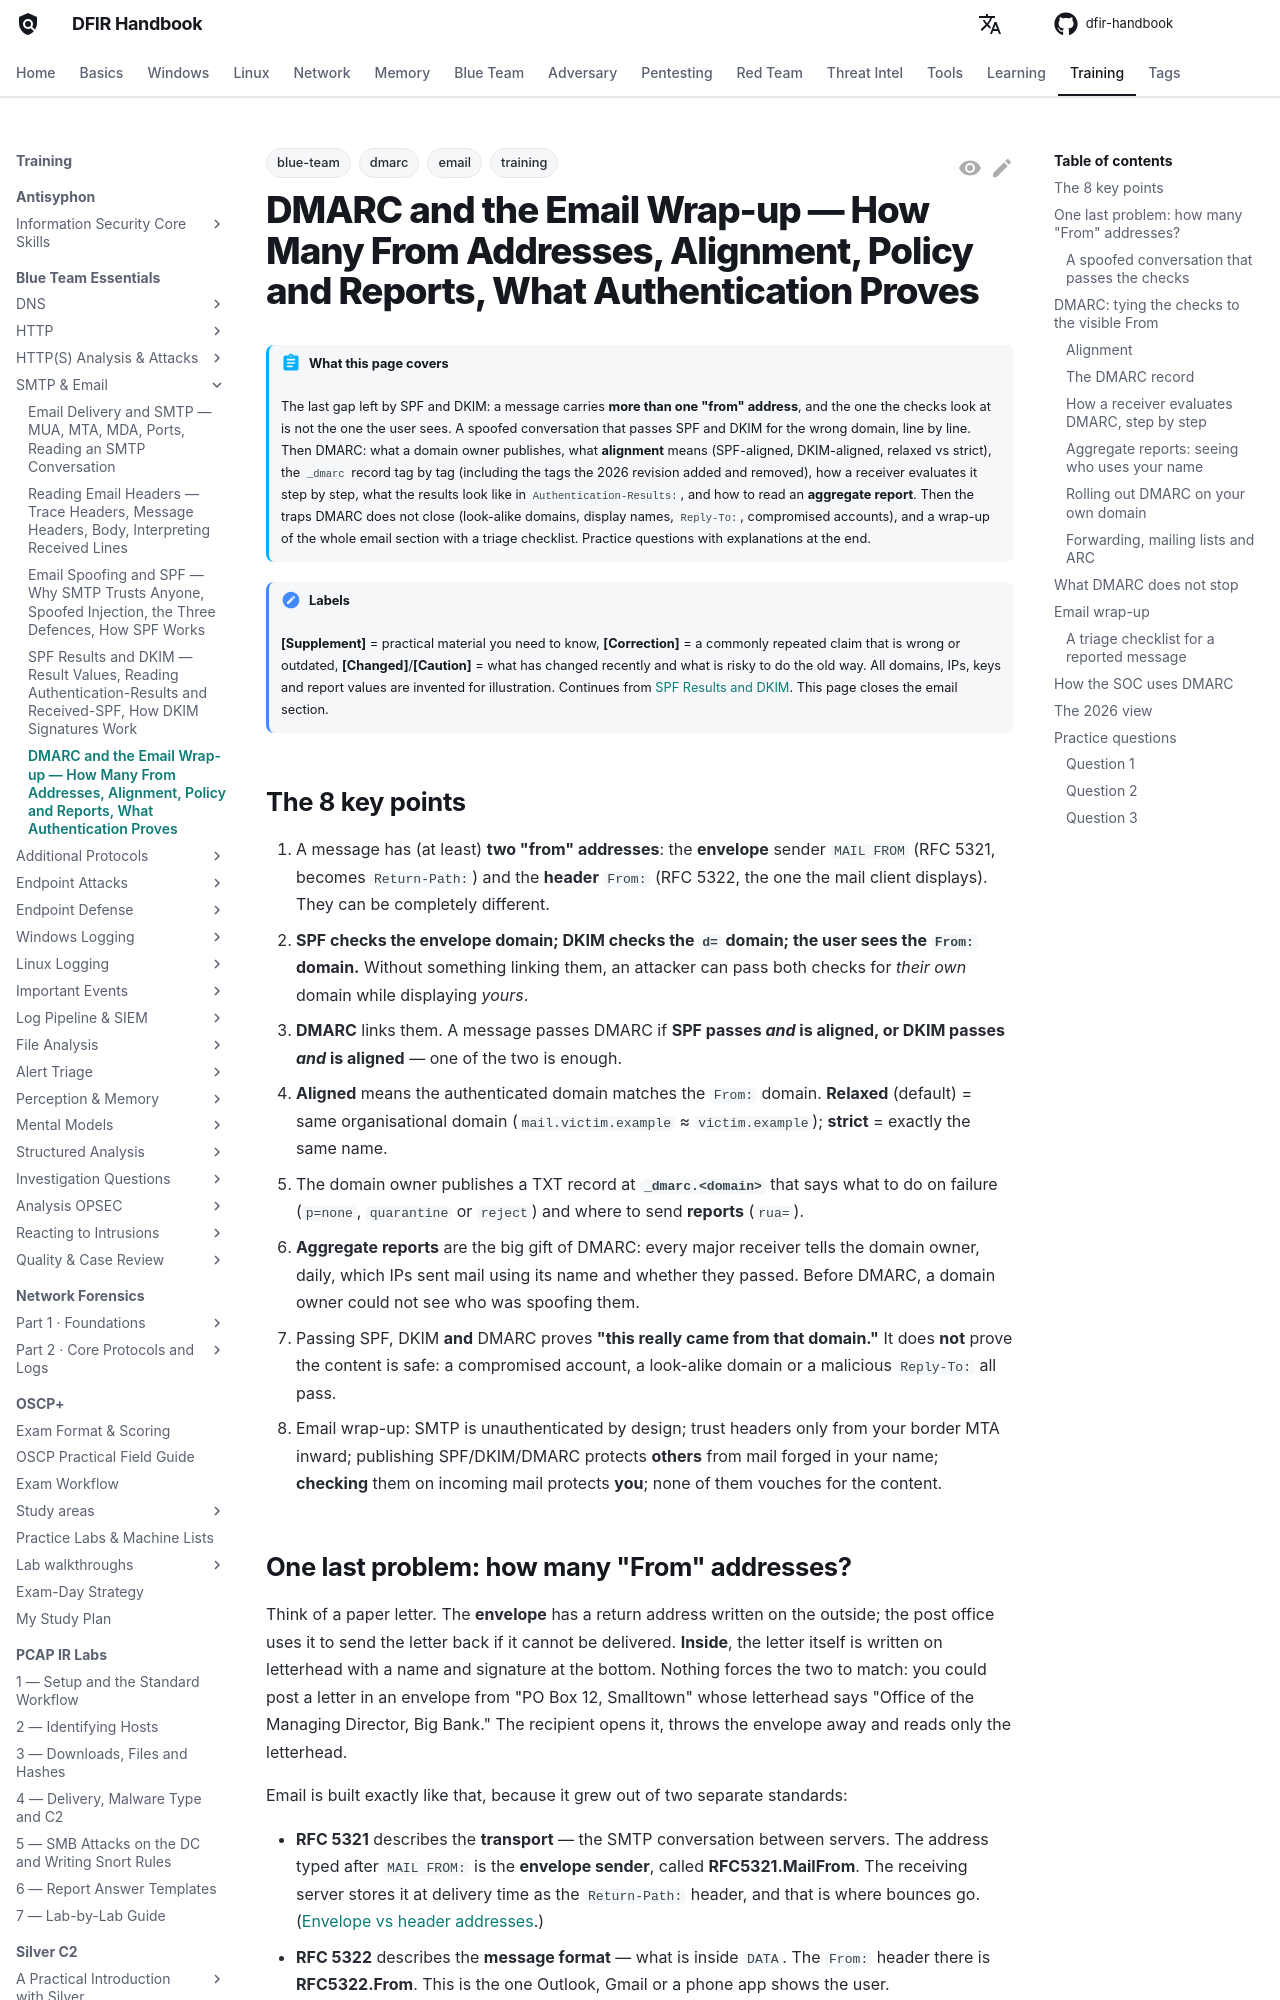

repository: DFIDwiz-sketch/dfir-handbook · page: training/blue-team-essentials/email/dmarc-summary/index.html · generator: mkdocs

---
title: "DMARC and the Email Wrap-up — How Many From Addresses, Alignment, Policy and Reports, What Authentication Proves"
tags:
  - training
  - blue-team
  - email
  - dmarc
---

# DMARC and the Email Wrap-up — How Many From Addresses, Alignment, Policy and Reports, What Authentication Proves { #dmarc-summary }

!!! abstract "What this page covers"
    The last gap left by SPF and DKIM: a message carries **more than one "from" address**, and the one the checks look at is not the one the user sees. A spoofed conversation that passes SPF and DKIM for the wrong domain, line by line. Then DMARC: what a domain owner publishes, what **alignment** means (SPF-aligned, DKIM-aligned, relaxed vs strict), the `_dmarc` record tag by tag (including the tags the 2026 revision added and removed), how a receiver evaluates it step by step, what the results look like in `Authentication-Results:`, and how to read an **aggregate report**. Then the traps DMARC does not close (look-alike domains, display names, `Reply-To:`, compromised accounts), and a wrap-up of the whole email section with a triage checklist. Practice questions with explanations at the end.

!!! note "Labels"
    **[Supplement]** = practical material you need to know, **[Correction]** = a commonly repeated claim that is wrong or outdated, **[Changed]**/**[Caution]** = what has changed recently and what is risky to do the old way. All domains, IPs, keys and report values are invented for illustration. Continues from [SPF Results and DKIM](spf-results-dkim.md). This page closes the email section.

## The 8 key points { #key-points }

1. A message has (at least) **two "from" addresses**: the **envelope** sender `MAIL FROM` (RFC 5321, becomes `Return-Path:`) and the **header** `From:` (RFC 5322, the one the mail client displays). They can be completely different.
2. **SPF checks the envelope domain; DKIM checks the `d=` domain; the user sees the `From:` domain.** Without something linking them, an attacker can pass both checks for *their own* domain while displaying *yours*.
3. **DMARC** links them. A message passes DMARC if **SPF passes *and* is aligned, or DKIM passes *and* is aligned** — one of the two is enough.
4. **Aligned** means the authenticated domain matches the `From:` domain. **Relaxed** (default) = same organisational domain (`mail.victim.example` ≈ `victim.example`); **strict** = exactly the same name.
5. The domain owner publishes a TXT record at **`_dmarc.<domain>`** that says what to do on failure (`p=none`, `quarantine` or `reject`) and where to send **reports** (`rua=`).
6. **Aggregate reports** are the big gift of DMARC: every major receiver tells the domain owner, daily, which IPs sent mail using its name and whether they passed. Before DMARC, a domain owner could not see who was spoofing them.
7. Passing SPF, DKIM **and** DMARC proves **"this really came from that domain."** It does **not** prove the content is safe: a compromised account, a look-alike domain or a malicious `Reply-To:` all pass.
8. Email wrap-up: SMTP is unauthenticated by design; trust headers only from your border MTA inward; publishing SPF/DKIM/DMARC protects **others** from mail forged in your name; **checking** them on incoming mail protects **you**; none of them vouches for the content.
